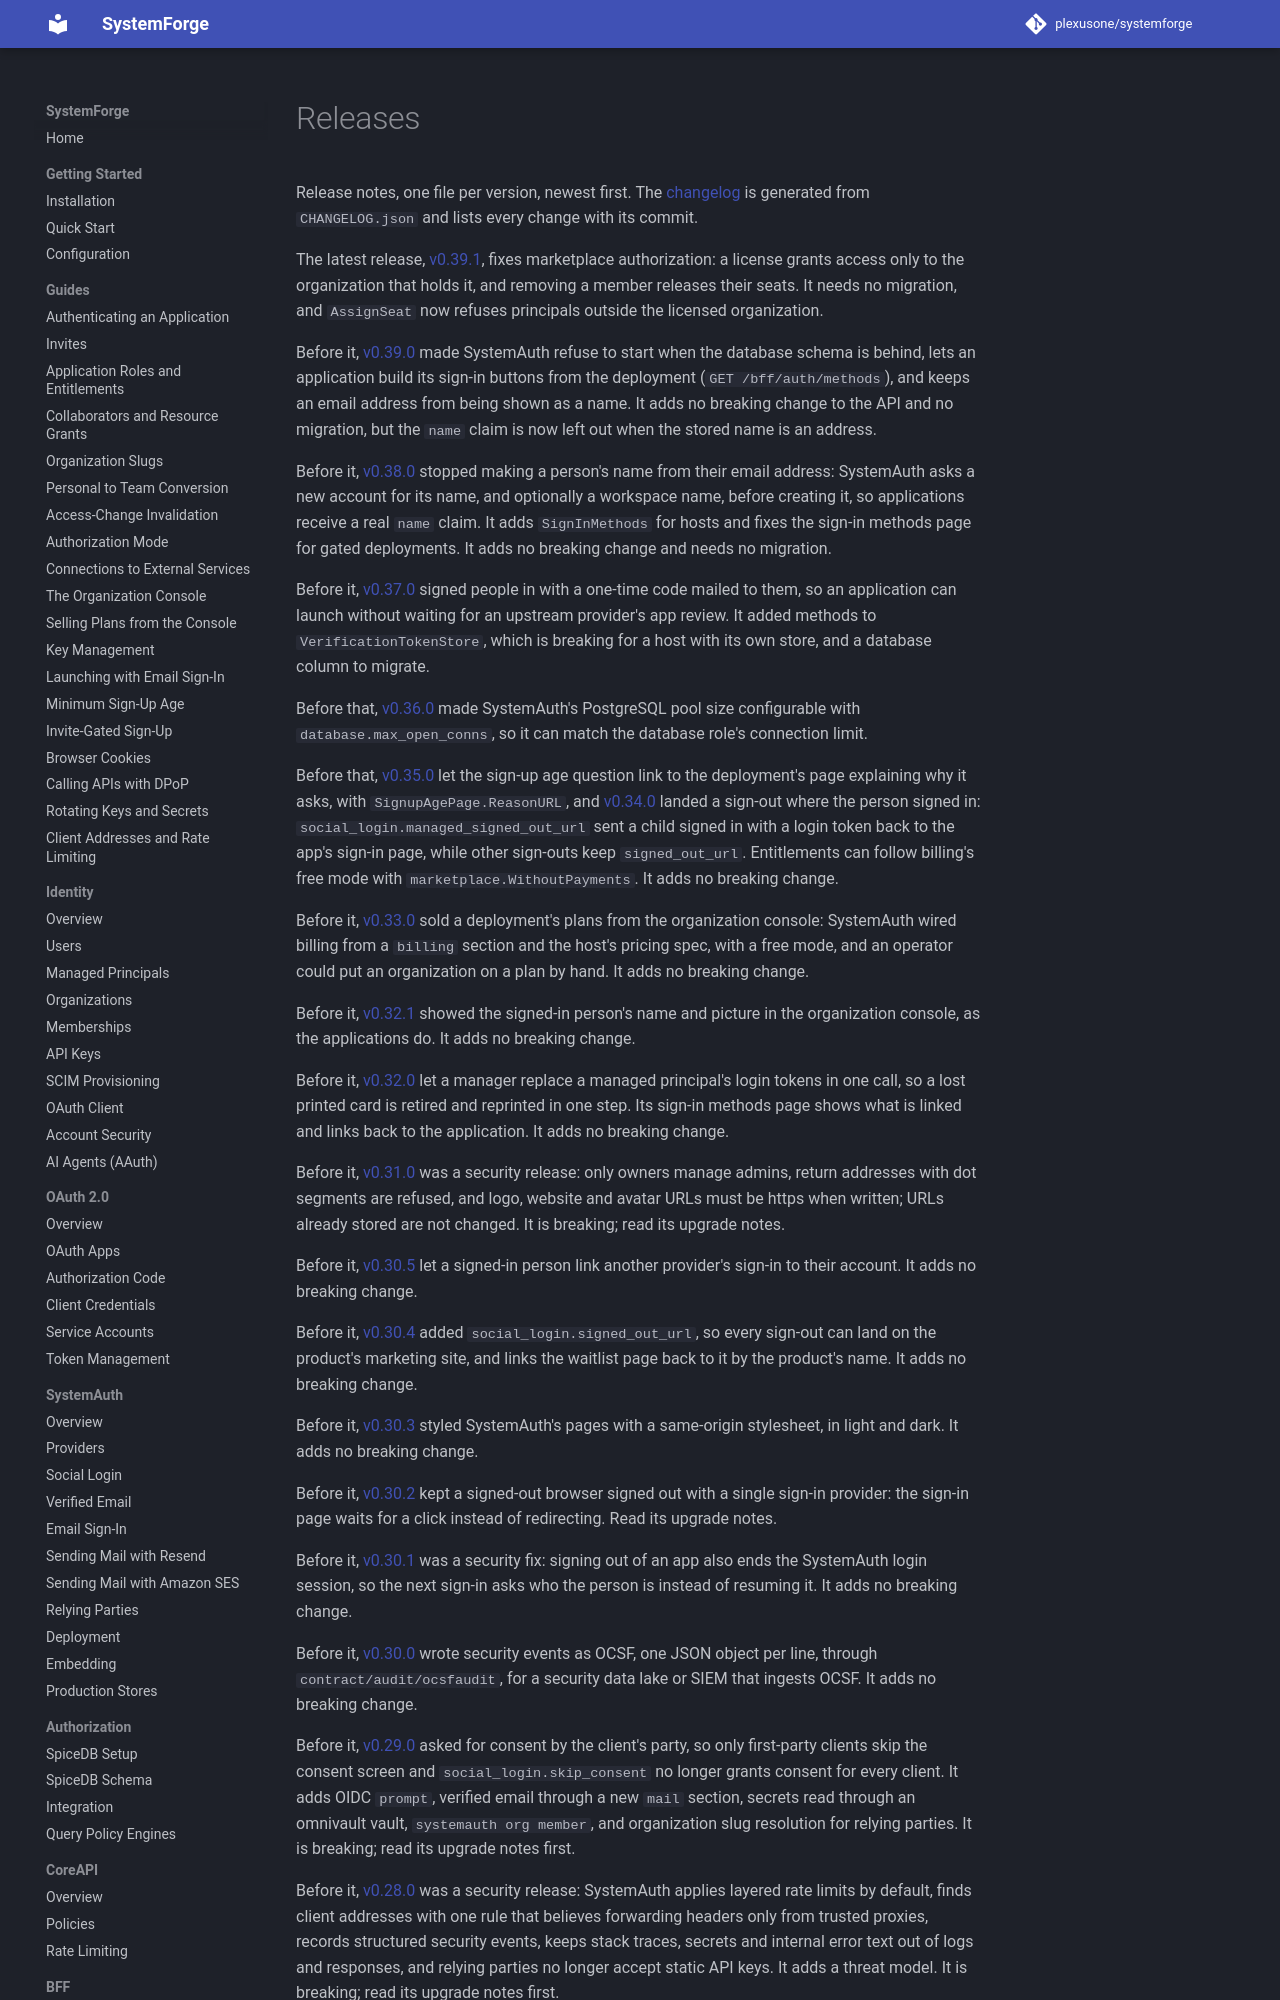

repository: plexusone/systemforge · page: releases/index.html · generator: mkdocs

# Releases

Release notes, one file per version, newest first. The
[changelog](changelog.md) is generated from `CHANGELOG.json` and lists every
change with its commit.

The latest release, [v0.39.1](v0.39.1.md), fixes marketplace authorization: a
license grants access only to the organization that holds it, and removing a
member releases their seats. It needs no migration, and `AssignSeat` now
refuses principals outside the licensed organization.

Before it, [v0.39.0](v0.39.0.md) made SystemAuth refuse to start when the
database schema is behind, lets an application build its sign-in buttons from
the deployment (`GET /bff/auth/methods`), and keeps an email address from being
shown as a name. It adds no breaking change to the API and no migration, but
the `name` claim is now left out when the stored name is an address.

Before it, [v0.38.0](v0.38.0.md) stopped making a person's name from
their email address: SystemAuth asks a new account for its name, and
optionally a workspace name, before creating it, so applications receive a
real `name` claim. It adds `SignInMethods` for hosts and fixes the sign-in
methods page for gated deployments. It adds no breaking change and needs no
migration.

Before it, [v0.37.0](v0.37.0.md) signed people in with a one-time code mailed
to them, so an application can launch without waiting for an upstream
provider's app review. It added methods to `VerificationTokenStore`, which is
breaking for a host with its own store, and a database column to migrate.

Before that, [v0.36.0](v0.36.0.md) made SystemAuth's PostgreSQL pool size
configurable with `database.max_open_conns`, so it can match the database
role's connection limit.

Before that, [v0.35.0](v0.35.0.md) let the sign-up age question link to the
deployment's page explaining why it asks, with `SignupAgePage.ReasonURL`,
and [v0.34.0](v0.34.0.md) landed a sign-out where the
person signed in: `social_login.managed_signed_out_url` sent a child
signed in with a login token back to the app's sign-in page, while other
sign-outs keep `signed_out_url`. Entitlements can follow billing's free
mode with `marketplace.WithoutPayments`. It adds no breaking change.

Before it, [v0.33.0](v0.33.0.md) sold a deployment's plans from
the organization console: SystemAuth wired billing from a `billing` section
and the host's pricing spec, with a free mode, and an operator could put an
organization on a plan by hand. It adds no breaking change.

Before it, [v0.32.1](v0.32.1.md) showed the signed-in person's
name and picture in the organization console, as the applications do. It
adds no breaking change.

Before it, [v0.32.0](v0.32.0.md) let a manager replace a
managed principal's login tokens in one call, so a lost printed card is
retired and reprinted in one step. Its sign-in methods page shows what is
linked and links back to the application. It adds no breaking change.

Before it, [v0.31.0](v0.31.0.md) was a security release: only
owners manage admins, return addresses with dot segments are refused, and
logo, website and avatar URLs must be https when written; URLs already stored
are not changed. It is breaking; read its upgrade notes.

Before it, [v0.30.5](v0.30.5.md) let a signed-in person link
another provider's sign-in to their account. It adds no breaking change.

Before it, [v0.30.4](v0.30.4.md) added
`social_login.signed_out_url`, so every sign-out can land on the product's
marketing site, and links the waitlist page back to it by the product's
name. It adds no breaking change.
